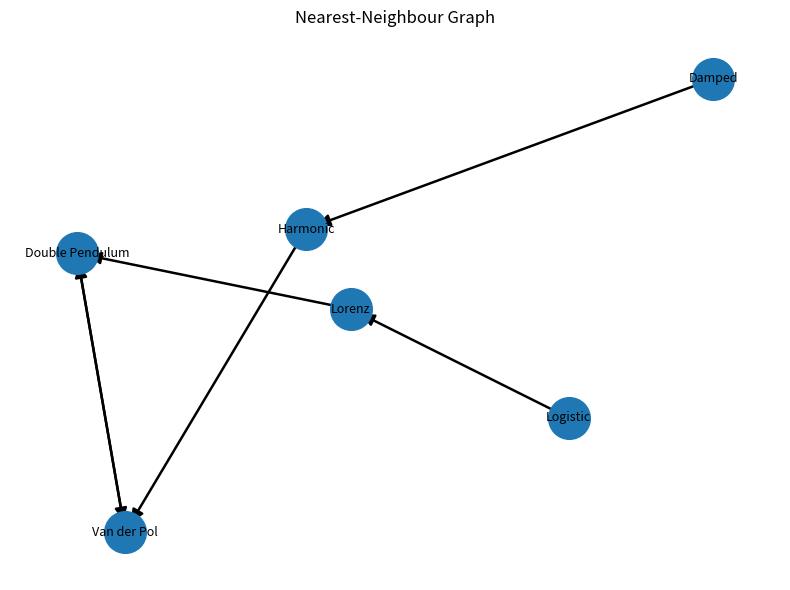

The matplotlib source for this figure:
"""
============================================================
RSG
S28-E1.2
Neighborhood Graph of the Relational Signature Space
============================================================

Objective
---------
Construct the nearest-neighbour graph induced by the metric
of the Relational Signature Space.

For each Geometric Signature, connect it to its nearest
neighbour according to the Euclidean metric.

This experiment investigates the local organization of the
Signature Space without introducing any machine learning or
graph optimization.

============================================================
"""

from pathlib import Path

import matplotlib.pyplot as plt
import networkx as nx
import numpy as np
import pandas as pd
from scipy.spatial.distance import cdist


# ============================================================
# Reference Signature Space
# ============================================================

SIGNATURES = {
    "Harmonic": (1.992115, 0.083005, 0.022109),
    "Damped": (1.999804, 0.618431, 0.027211),
    "Van der Pol": (1.560891, 0.291408, 0.035714),
    "Logistic": (0.010717, 0.003313, 1.000000),
    "Lorenz": (0.419313, 0.079386, 0.137755),
    "Double Pendulum": (1.301499, 0.388995, 0.069728),
}


# ============================================================
# Header
# ============================================================

def print_header():

    print("=" * 60)
    print("RSG")
    print("S28-E1.2")
    print("Neighborhood Graph")
    print("=" * 60)
    print()


# ============================================================
# Dataset
# ============================================================

def build_dataframe():

    return pd.DataFrame(
        list(SIGNATURES.values()),
        index=list(SIGNATURES.keys()),
        columns=[
            "Diameter",
            "Convergence",
            "Recurrence",
        ],
    )


# ============================================================
# Main
# ============================================================

def main():

    print_header()

    df = build_dataframe()

    print("Reference Signature Space")
    print("-" * 60)
    print(df)
    print()

    X = df.values

    D = cdist(X, X)

    names = list(df.index)

    graph = nx.DiGraph()

    graph.add_nodes_from(names)

    nearest = []

    for i, name in enumerate(names):

        row = D[i].copy()
        row[i] = np.inf

        j = np.argmin(row)

        neighbour = names[j]
        distance = D[i, j]

        graph.add_edge(name, neighbour, weight=distance)

        nearest.append(
            {
                "Signature": name,
                "Nearest": neighbour,
                "Distance": distance,
            }
        )

    nearest_df = pd.DataFrame(nearest)

    print("Nearest Neighbours")
    print("-" * 60)

    for row in nearest:

        print(
            f"{row['Signature']:20s} -> "
            f"{row['Nearest']:20s} "
            f"{row['Distance']:.6f}"
        )

    print()

    reciprocal = []

    for u, v in graph.edges():

        if graph.has_edge(v, u):

            pair = tuple(sorted((u, v)))

            if pair not in reciprocal:
                reciprocal.append(pair)

    undirected = graph.to_undirected()

    connected = nx.is_connected(undirected)

    isolated = [
        node
        for node in graph.nodes()
        if graph.in_degree(node) == 0
    ]

    print("Graph Summary")
    print("-" * 60)

    print(f"Vertices              : {graph.number_of_nodes()}")
    print(f"Edges                 : {graph.number_of_edges()}")
    print(f"Reciprocal pairs      : {len(reciprocal)}")
    print(f"Connected             : {connected}")

    if isolated:
        print("Isolated vertices     :")
        for node in isolated:
            print(f"  {node}")
    else:
        print("Isolated vertices     : None")

    results = Path("RESULTS")
    results.mkdir(exist_ok=True)

    nearest_df.to_csv(
        results / "S28_E1_2_nearest_neighbors.csv",
        index=False,
    )

    plt.figure(figsize=(8, 6))

    pos = nx.spring_layout(
        graph,
        seed=42,
    )

    nx.draw_networkx_nodes(
        graph,
        pos,
        node_size=900,
    )

    nx.draw_networkx_labels(
        graph,
        pos,
        font_size=9,
    )

    nx.draw_networkx_edges(
        graph,
        pos,
        arrows=True,
        arrowstyle="-|>",
        arrowsize=18,
        width=1.8,
    )

    plt.title("Nearest-Neighbour Graph")
    plt.axis("off")
    plt.tight_layout()

    plt.savefig(
        results / "S28_E1_2_neighborhood_graph.png",
        dpi=300,
    )

    plt.close()

    print()
    print("Generated files")
    print("-" * 60)
    print("RESULTS/S28_E1_2_nearest_neighbors.csv")
    print("RESULTS/S28_E1_2_neighborhood_graph.png")

    print()
    print("=" * 60)
    print("STATUS : NEIGHBORHOOD GRAPH GENERATED")
    print("=" * 60)


if __name__ == "__main__":
    main()
